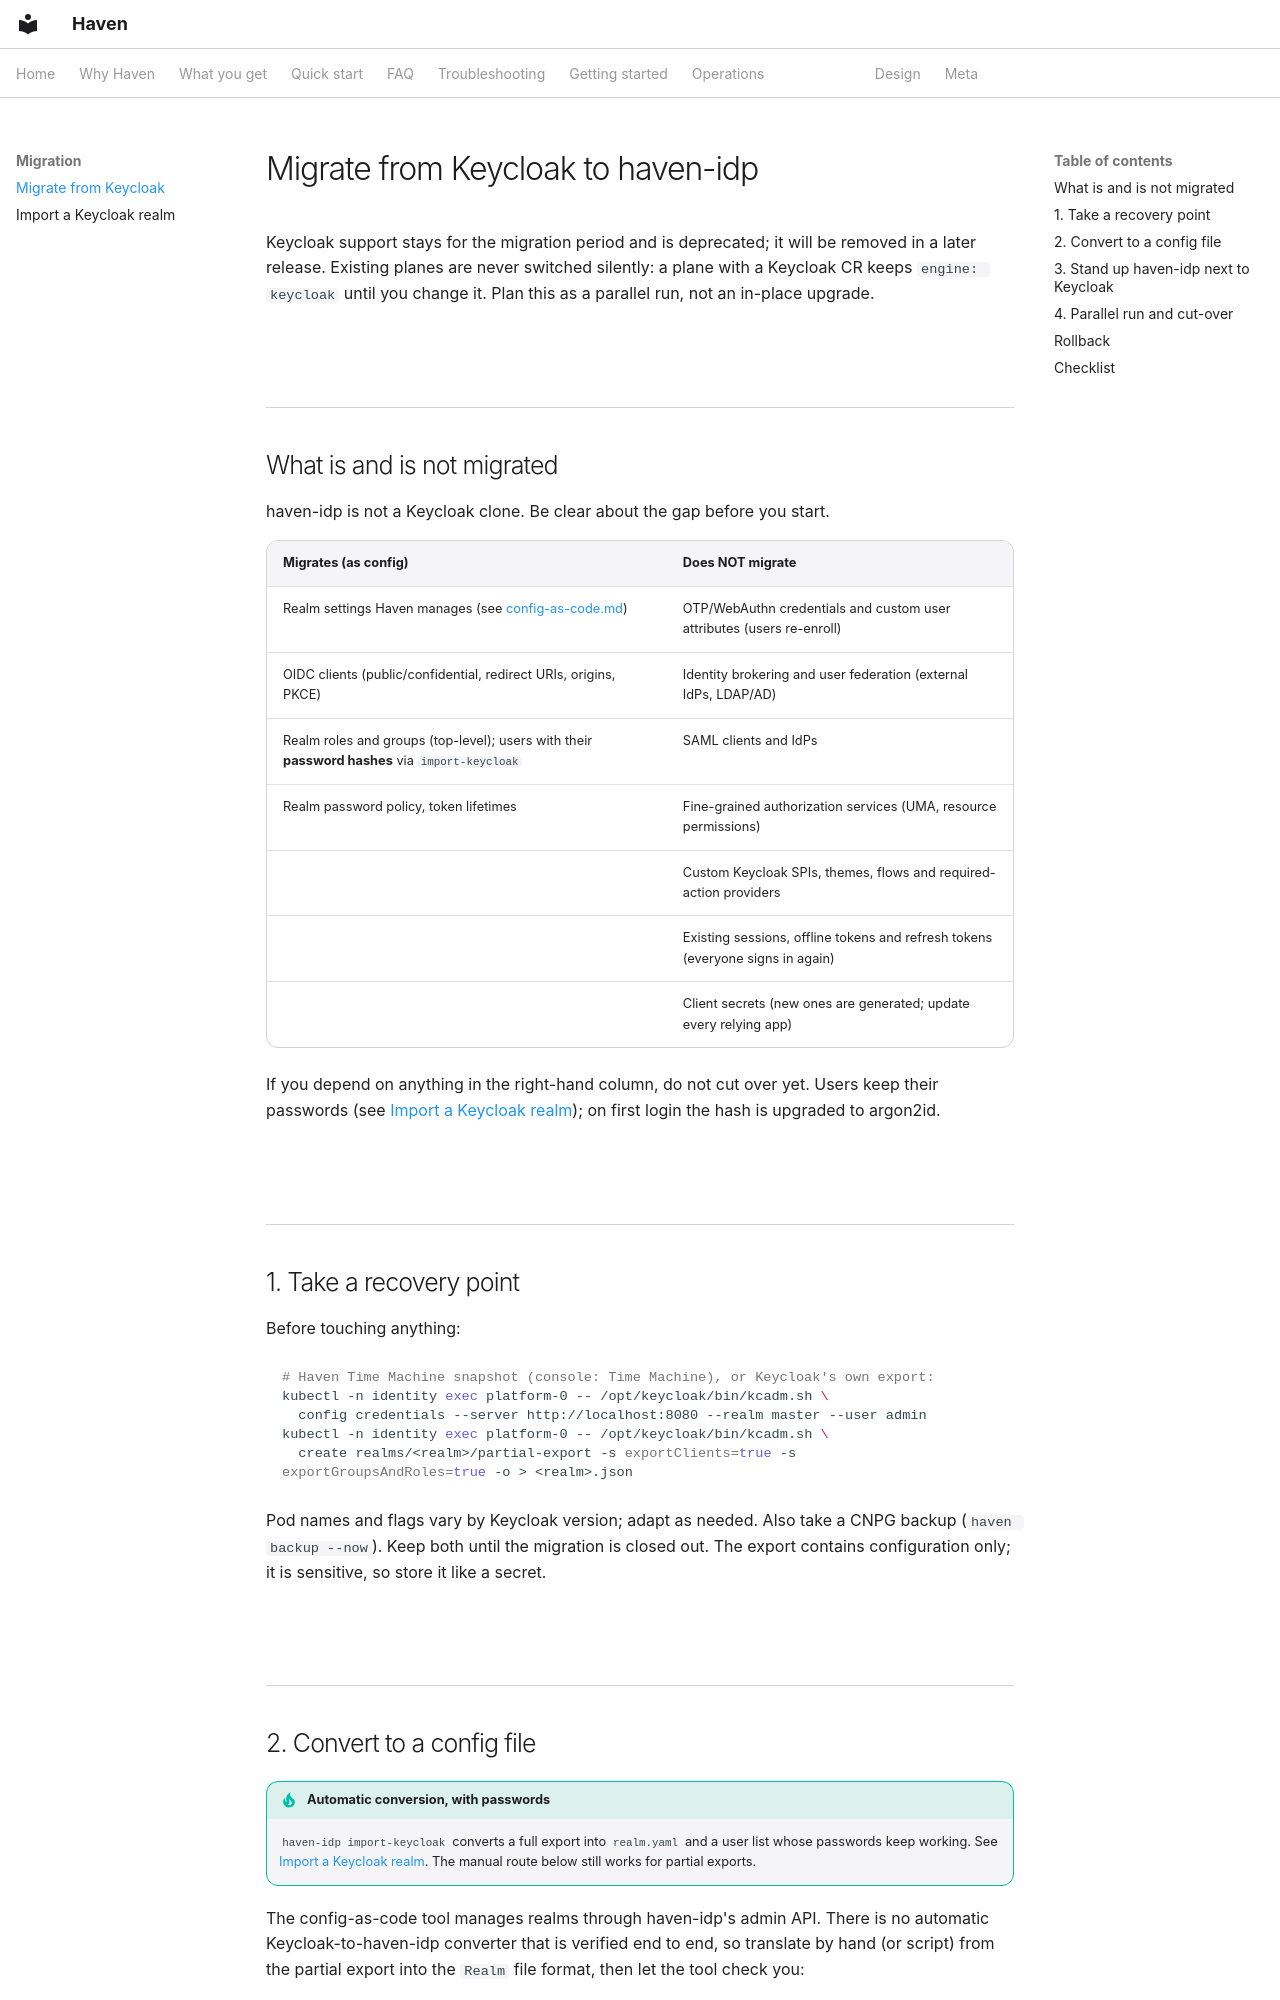

repository: zyvorai/zyvor-haven · page: migrate-from-keycloak/index.html · generator: mkdocs

# Migrate from Keycloak to haven-idp

Keycloak support stays for the migration period and is deprecated; it will be removed in a later
release. Existing planes are never switched silently: a plane with a Keycloak CR keeps
`engine: keycloak` until you change it. Plan this as a parallel run, not an in-place upgrade.

## What is and is not migrated

haven-idp is not a Keycloak clone. Be clear about the gap before you start.

| Migrates (as config) | Does NOT migrate |
|---|---|
| Realm settings Haven manages (see [config-as-code.md](config-as-code.md)) | OTP/WebAuthn credentials and custom user attributes (users re-enroll) |
| OIDC clients (public/confidential, redirect URIs, origins, PKCE) | Identity brokering and user federation (external IdPs, LDAP/AD) |
| Realm roles and groups (top-level); users with their **password hashes** via `import-keycloak` | SAML clients and IdPs |
| Realm password policy, token lifetimes | Fine-grained authorization services (UMA, resource permissions) |
|  | Custom Keycloak SPIs, themes, flows and required-action providers |
|  | Existing sessions, offline tokens and refresh tokens (everyone signs in again) |
|  | Client secrets (new ones are generated; update every relying app) |

If you depend on anything in the right-hand column, do not cut over yet. Users keep their passwords
(see [Import a Keycloak realm](import-from-keycloak.md)); on first login the hash is upgraded to argon2id.

## 1. Take a recovery point

Before touching anything:

```bash
# Haven Time Machine snapshot (console: Time Machine), or Keycloak's own export:
kubectl -n identity exec platform-0 -- /opt/keycloak/bin/kcadm.sh \
  config credentials --server http://localhost:8080 --realm master --user admin
kubectl -n identity exec platform-0 -- /opt/keycloak/bin/kcadm.sh \
  create realms/<realm>/partial-export -s exportClients=true -s exportGroupsAndRoles=true -o > <realm>.json
```

Pod names and flags vary by Keycloak version; adapt as needed. Also take a CNPG backup
(`haven backup --now`). Keep both until the migration is closed out. The export contains
configuration only; it is sensitive, so store it like a secret.
